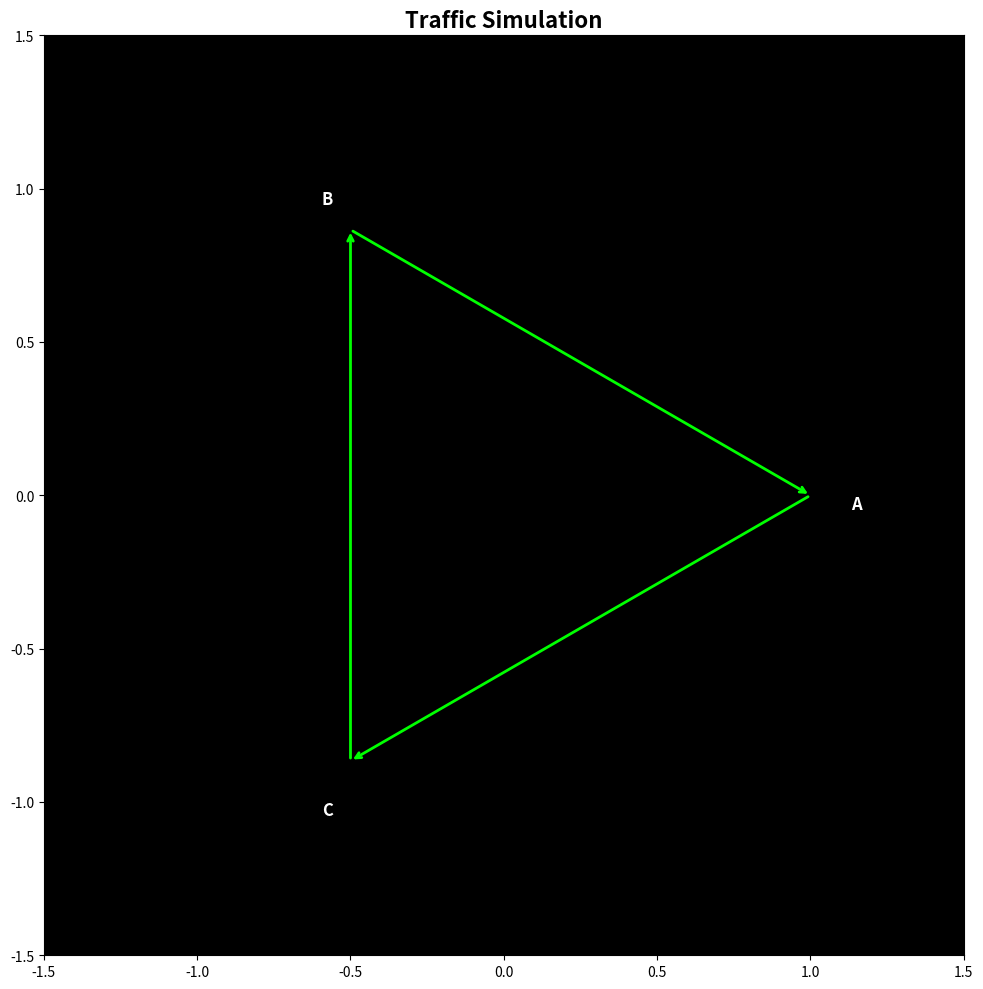

Source code (Python):
import numpy as np
import matplotlib.pyplot as plt
import matplotlib.cm
import matplotlib.colors as mcolors
import matplotlib.animation as animation
import datetime

# seed the simulation
np.random.seed(42)

class Car():
    def __init__(self, road, max_speed, max_acceleration, max_deceleration, name):
        # Car properties
        self.length = 0.05
        self.max_acceleration = max_acceleration
        self.max_deceleration = max_deceleration
        self.name = name

        # Driving
        self.max_speed = max_speed
        self.safe_distance = 0
        self.acceleration = 0.01
        self.speed = 0
        
        # behavior
        self.reaction_time = 1.5
        self.min_gap = 0.1

        # Position
        self.position = self.length + sum([car.length + car.safe_distance for car in road.cars])
        self.road = road
        self.next_road = None

        self.update_next_road()
    
    def update_next_road(self):
        if self.road.outputs:
            next_intersection = self.road.outputs[0]
            if next_intersection.outputs:
                self.next_road = np.random.choice(next_intersection.outputs, 1, replace=False)[0]
    
    def next_car_info(self):
        all_cars_ahead = [car for car in self.road.cars if car.position > self.position]
        if not all_cars_ahead:
            all_cars_ahead = [car for car in self.next_road.cars]

        if not all_cars_ahead:
            return (np.inf, self.length / 2, None)
        
        next_car = sorted(all_cars_ahead, key = lambda inter: inter.position)[0]
        car_lengths = next_car.length/2 + self.length/2

        if next_car in self.road.cars:
            distance = next_car.position - self.position
        else:
            distance = self.road.length - self.position + next_car.position

        return (distance, car_lengths, next_car.speed)
    
    def calculate_dynamic_safe_distance(self):
        """Calculate safe following distance based on current speed"""
        # Safe distance = reaction distance + braking distance + minimum gap
        reaction_distance = self.speed * self.reaction_time
        braking_distance = (self.speed ** 2) / (2 * self.max_deceleration)
        return reaction_distance + braking_distance + self.min_gap
    
    def car_following_behavior(self, next_car_distance, car_lengths, next_car_speed=None):
        """
        IDM-inspired approach
        """
        if next_car_speed is None:
            next_car_speed = self.speed  # Assume same speed if unknown
        
        safe_distance = self.calculate_dynamic_safe_distance()
        relative_speed = self.speed - next_car_speed
        critical_distance = car_lengths * 1.1
        
        # Emergency
        if next_car_distance <= critical_distance:
            return -self.max_deceleration
        
        # Calculate desired following distance
        speed_interaction_term = max(0, (self.speed * relative_speed) / 
                                   (2 * np.sqrt(self.max_acceleration * self.max_deceleration)))
        desired_distance = safe_distance + speed_interaction_term
        
        # Main IDM formula
        if next_car_distance < desired_distance:
            # Too close
            distance_ratio = desired_distance / max(next_car_distance, 0.001)  # Avoid division by zero
            free_road_term = max(0, 1 - (self.speed / self.max_speed) ** 4)
            acceleration = self.max_acceleration * (free_road_term - distance_ratio ** 2)
        else:
            # Safe distance or more
            free_road_term = 1 - (self.speed / self.max_speed) ** 4
            distance_comfort = min(1, (next_car_distance - desired_distance) / max(desired_distance, 0.001))
            acceleration = self.max_acceleration * free_road_term * distance_comfort
        
        # clip
        acceleration = max(-self.max_deceleration, min(self.max_acceleration, acceleration))
        
        return acceleration
    
    def step(self, t):
        # Get information about the next car
        next_car_distance, car_lengths, next_car_speed = self.next_car_info()

        # Limit vision to current and next road
        max_vision = self.road.length - self.position + self.next_road.length - 1
        if next_car_distance > max_vision:
            next_car_distance = np.inf

        self.acceleration = self.car_following_behavior(
            next_car_distance, car_lengths, next_car_speed
        )

        # Update speed and position
        self.speed += self.acceleration * t
        self.speed = np.clip(self.speed, a_min=0, a_max=self.max_speed)
        
        self.position += self.speed * t
        
        # Check if car has reached the end of the road
        if self.position >= self.road.length:
            over_shot = self.position - self.road.length
            
            # Remove car from current road
            if self in self.road.cars:
                self.road.cars.remove(self)
            
            # Move to next road
            self.road = self.next_road
            self.road.cars.append(self)
            self.position = over_shot
            self.update_next_road()

class Map():
    def __init__(self, scale=1, layout="random", n_cars=5):
        self.intersections = []
        self.roads = []
        self.cars = []

        # Create a map based on the layout option
        if layout == "random":
            self.random_map()
        elif layout == "cyclic":
            self.random_map(n_intersections=3, max_connections=2)
        else:
            raise ValueError("Invalid layout option chosen, choose from: 'random', 'cyclic'")

        self.add_cars(n_cars=n_cars)

    def random_map(self, n_intersections=7, max_connections=3):
        # Random coords for the intersections
        # Circle
        theta = np.linspace(0, 2 * np.pi, n_intersections + 1)
        theta = theta[:-1]
        x = np.cos(theta)
        y = np.sin(theta)

        for i, coord in enumerate(zip(x, y)):
            self.intersections.append(RoadIntersection(*coord, name=chr(i + 65), my_map=self))

        for iteration in range(max_connections):
            for intersection in self.intersections:
                other_intersections = set(self.intersections) - set([intersection])
                
                # List of all possible connections
                possible_connections = sorted(
                    [link_intersection for link_intersection in other_intersections
                    if intersection not in link_intersection.links and len(link_intersection.links) < iteration + 1],
                    key=lambda inter: inter.name
                )

                if not possible_connections:
                    continue

                connection = np.random.choice(possible_connections, 1, replace=False)[0]

                if iteration == 0:
                    intersection.link(connection)
                elif iteration == 1:
                    connection.link(intersection)
                else:
                    if np.random.uniform(low=0, high=1) < 1/3:
                        intersection.link(connection)
    
    def add_cars(self, n_cars):
        car_qualities = np.random.beta(4, 2, size=n_cars)

        max_speed_range = (0.2, 0.5)
        max_acceleration_range = (0.01, 0.05)
        max_deceleration_range = (0.01, 0.03)

        accelerations = max_acceleration_range[0] + (max_acceleration_range[1] - max_acceleration_range[0]) * car_qualities
        decelerations = max_deceleration_range[0] + (max_deceleration_range[1] - max_deceleration_range[0]) * car_qualities
        max_speeds = max_speed_range[0] + (max_speed_range[1] - max_speed_range[0]) * car_qualities
        names = [_ for _ in range(len(car_qualities))]

        car_properties = zip(max_speeds, accelerations, decelerations, names)

        for car_settings in car_properties:
            if self.roads:  # Check if roads exist
                road = np.random.choice(self.roads, 1)[0]

                car = Car(road, *car_settings)  # Reduced speed for better visibility
                road.cars.append(car)
                self.cars.append(car)

    def step(self, dt=1):
        """Advance the simulation by one time step"""
        for car in self.cars:
            car.step(dt)

    def get_visualization_data(self):
        """Get data for visualization"""
        intersection_xs = []
        intersection_ys = []
        intersection_names = []
        road_coords = []
        car_xs = []
        car_ys = []
        car_names = []

        for intersection in self.intersections:
            intersection_xs.append(intersection.x_coord)
            intersection_ys.append(intersection.y_coord)
            intersection_names.append(intersection.name)

        for road in self.roads:
            start = road.start
            end = road.end
            road_coords.append((start.x_coord, start.y_coord, 
                              end.x_coord - start.x_coord, end.y_coord - start.y_coord))
        
        for car in self.cars:
            if car.road and hasattr(car.road, 'start') and hasattr(car.road, 'end'):
                progress = min(car.position / car.road.length, 1.0)  # Clamp to [0,1]
                car_x = car.road.start.x_coord + (car.road.end.x_coord - car.road.start.x_coord) * progress
                car_y = car.road.start.y_coord + (car.road.end.y_coord - car.road.start.y_coord) * progress
                car_xs.append(car_x)
                car_ys.append(car_y)
                car_names.append(car.name)
        
        return {
            'intersections': (intersection_xs, intersection_ys, intersection_names),
            'roads': road_coords,
            'cars': (car_xs, car_ys, car_names)
        }

class RoadSegment():
    def __init__(self):
        self.inputs = []
        self.outputs = []

    def connect_to(self, receiving_segment):
        self.outputs.append(receiving_segment)
        receiving_segment.inputs.append(self)

class FreeRoad(RoadSegment):
    def __init__(self, my_map, start=None, end=None):
        super().__init__()
        self.start = start
        self.end = end
        self.length = start.distance(end)
        self.cars = []

class RoadIntersection(RoadSegment):
    def __init__(self, x_coord, y_coord, name, my_map):
        super().__init__()
        self.links = []
        self.x_coord = x_coord
        self.y_coord = y_coord
        self.name = name
        self.map = my_map
    
    def link(self, connection):
        self.links.append(connection)
        connection.links.append(self)
        connecting_road = FreeRoad(self.map, start=self, end=connection)
        self.connect_to(connecting_road)
        connecting_road.connect_to(connection)
        self.map.roads.append(connecting_road)
        print(f"Connected {self.name} --> {connection.name}")
    
    def distance(self, connection):
        if isinstance(connection, RoadIntersection):
            return np.clip(np.sqrt((self.x_coord - connection.x_coord) ** 2 + 
                                 (self.y_coord - connection.y_coord) ** 2), a_min=0, a_max=2)
        elif isinstance(connection, list):
            distances = []
            for con in connection:
                distances.append(self.distance(con))
            return np.array(distances)

class TrafficAnimator:
    def __init__(self, layout="cyclic", n_cars=5, dt=0.1):
        self.map = Map(layout=layout, n_cars=n_cars)
        self.dt = dt
        
        self.fig, self.ax = plt.subplots(figsize=(12, 10))
        self.ax.set_xlim(-1.5, 1.5)
        self.ax.set_ylim(-1.5, 1.5)
        self.ax.set_aspect('equal')
        self.ax.set_title('Traffic Simulation', fontsize=16, fontweight='bold')
        self.ax.set_facecolor('black')

        self.intersection_scatter = self.ax.scatter([], [], s=200, c='cyan', marker='o', 
                                                  edgecolors='white', linewidth=2, zorder=3)
        self.car_scatter = self.ax.scatter([], [], s=100, c='red', marker='o', 
                                         edgecolors='white', linewidth=1, zorder=4)
        
        self.road_arrows = []
        
        self.time_text = self.ax.text(0.02, 0.98, '', transform=self.ax.transAxes, 
                                     fontsize=12, verticalalignment='top',
                                     bbox=dict(boxstyle='round', facecolor='white', alpha=0.8))
    
    def init_plot(self):
        """Initialize the plot with static elements"""
        for arrow in self.road_arrows:
            arrow.remove()
        self.road_arrows = []
        
        data = self.map.get_visualization_data()
        
        for road_coord in data['roads']:
            x, y, dx, dy = road_coord
            arrow = self.ax.annotate('', xy=(x + dx, y + dy), xytext=(x, y),
                                   arrowprops=dict(arrowstyle='->', lw=2, color='lime'))
            self.road_arrows.append(arrow)
        
        intersection_xs, intersection_ys, intersection_names = data['intersections']
        for x, y, name in zip(intersection_xs, intersection_ys, intersection_names):
            self.ax.text(x * 1.15, y * 1.15, name, ha='center', va='top', fontsize=12, 
                        fontweight='bold', color='white')
        
        return []
    
    def update_frame(self, frame):
        # Step the simulation
        self.map.step(self.dt)
        
        data = self.map.get_visualization_data()
        
        intersection_xs, intersection_ys, _ = data['intersections']
        if intersection_xs:
            self.intersection_scatter.set_offsets(np.column_stack([intersection_xs, intersection_ys]))
        
        # Update cars
        car_xs, car_ys, names = data['cars']

        if car_xs:
            self.car_scatter.set_offsets(np.column_stack([car_xs, car_ys]))
            
            # Set color based on speed
            colors = [
                'yellow' if car.speed == 0 else 
                'red' if car.acceleration < 0 else 
                'green' for car in self.map.cars
            ]
            self.car_scatter.set_color(colors)

            # Remove previous annotations if they exist
            if hasattr(self, 'car_annotations'):
                for annotation in self.car_annotations:
                    annotation.remove()

            # Add new annotations
            self.car_annotations = []
            for x, y, name in zip(car_xs, car_ys, names):
                annotation = self.ax.annotate(name, (x, y), textcoords="offset points", xytext=(5, 5), ha='left', color="white")
                self.car_annotations.append(annotation)
        else:
            self.car_scatter.set_offsets(np.empty((0, 2)))

            if hasattr(self, 'car_annotations'):
                for annotation in self.car_annotations:
                    annotation.remove()
                self.car_annotations = []

        
        # Update time counter
        self.time_text.set_text(f'Time: {frame * self.dt:.1f}s\nCars: {len(car_xs)}')
        
        return [self.intersection_scatter, self.car_scatter, self.time_text]
    
    def animate(self, interval=100, frames=1000):
        """Start the animation"""
        self.init_plot()
        
        anim = animation.FuncAnimation(
            self.fig, self.update_frame, init_func=lambda: [],
            frames=frames, interval=interval, blit=False, repeat=True
        )
        
        plt.tight_layout()
        plt.show()
        
        return anim

    def save_animation(self, anim, filename=None, file_format='mp4', fps=10, dpi=100, output_dir="animations"):
        """Save animation to file"""
        if filename is None:
            timestamp = datetime.now().strftime("%Y%m%d_%H%M%S")
            filename = f"traffic_simulation_{timestamp}"
        
        # Determine file extension and writer
        if file_format.lower() == 'mp4':
            filepath = f"{filename}.mp4"
            writer = animation.FFMpegWriter(fps=fps, bitrate=1800)
            print(f"Saving animation as MP4 to: {filepath}")
        else:
            raise ValueError("Currently supported formats: 'mp4'")
        
        # Save the animation
        try:
            anim.save(filepath, writer=writer, dpi=dpi)
            print(f"Animation saved successfully!")
        
        except Exception as e:
            print(f"Error saving animation: {e}")

if __name__ == "__main__":
    # Create animator with cyclic layout and cars
    animator = TrafficAnimator(layout="cyclic", n_cars=40, dt=0.03)
    
    # animation
    anim = animator.animate(interval=50, frames=5000)
    
    # Saving
    animator.save_animation(anim, filename='traffic_sim', file_format='mp4', fps=180)